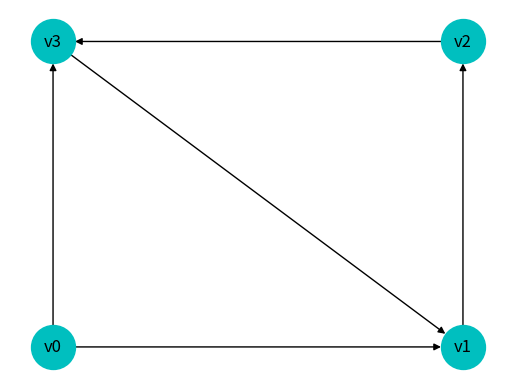

This figure's Python source:
import matplotlib.pyplot as plt
import networkx as nx
from typing import NamedTuple

class Point(NamedTuple):
    x: float
    y: float

# グラフの定義
# 頂点の定義
nodeList: list[str] = ["v0", "v1", "v2", "v3"]
# 頂点の位置座標
nodeLocations: dict[str, Point] = {
    "v0": Point(0.2, 0.2),
    "v1": Point(0.8, 0.2),
    "v2": Point(0.8, 0.8),
    "v3": Point(0.2, 0.8),
}
# 弧の定義
edgeList: list[tuple[str, str]] = [
    ("v0", "v1"),
    ("v0", "v3"),
    ("v1", "v2"),
    ("v2", "v3"),
    ("v3", "v1"),
]

G = nx.DiGraph()  # 有向グラフを定義
G.add_nodes_from(nodeList)  # 頂点を定義
G.add_edges_from(edgeList)  # 辺を定義

# 作図
fig,ax=plt.subplots()
nx.draw(G, pos=nodeLocations, with_labels=True, node_size=1000, node_color="c", ax=ax)
plt.show()
